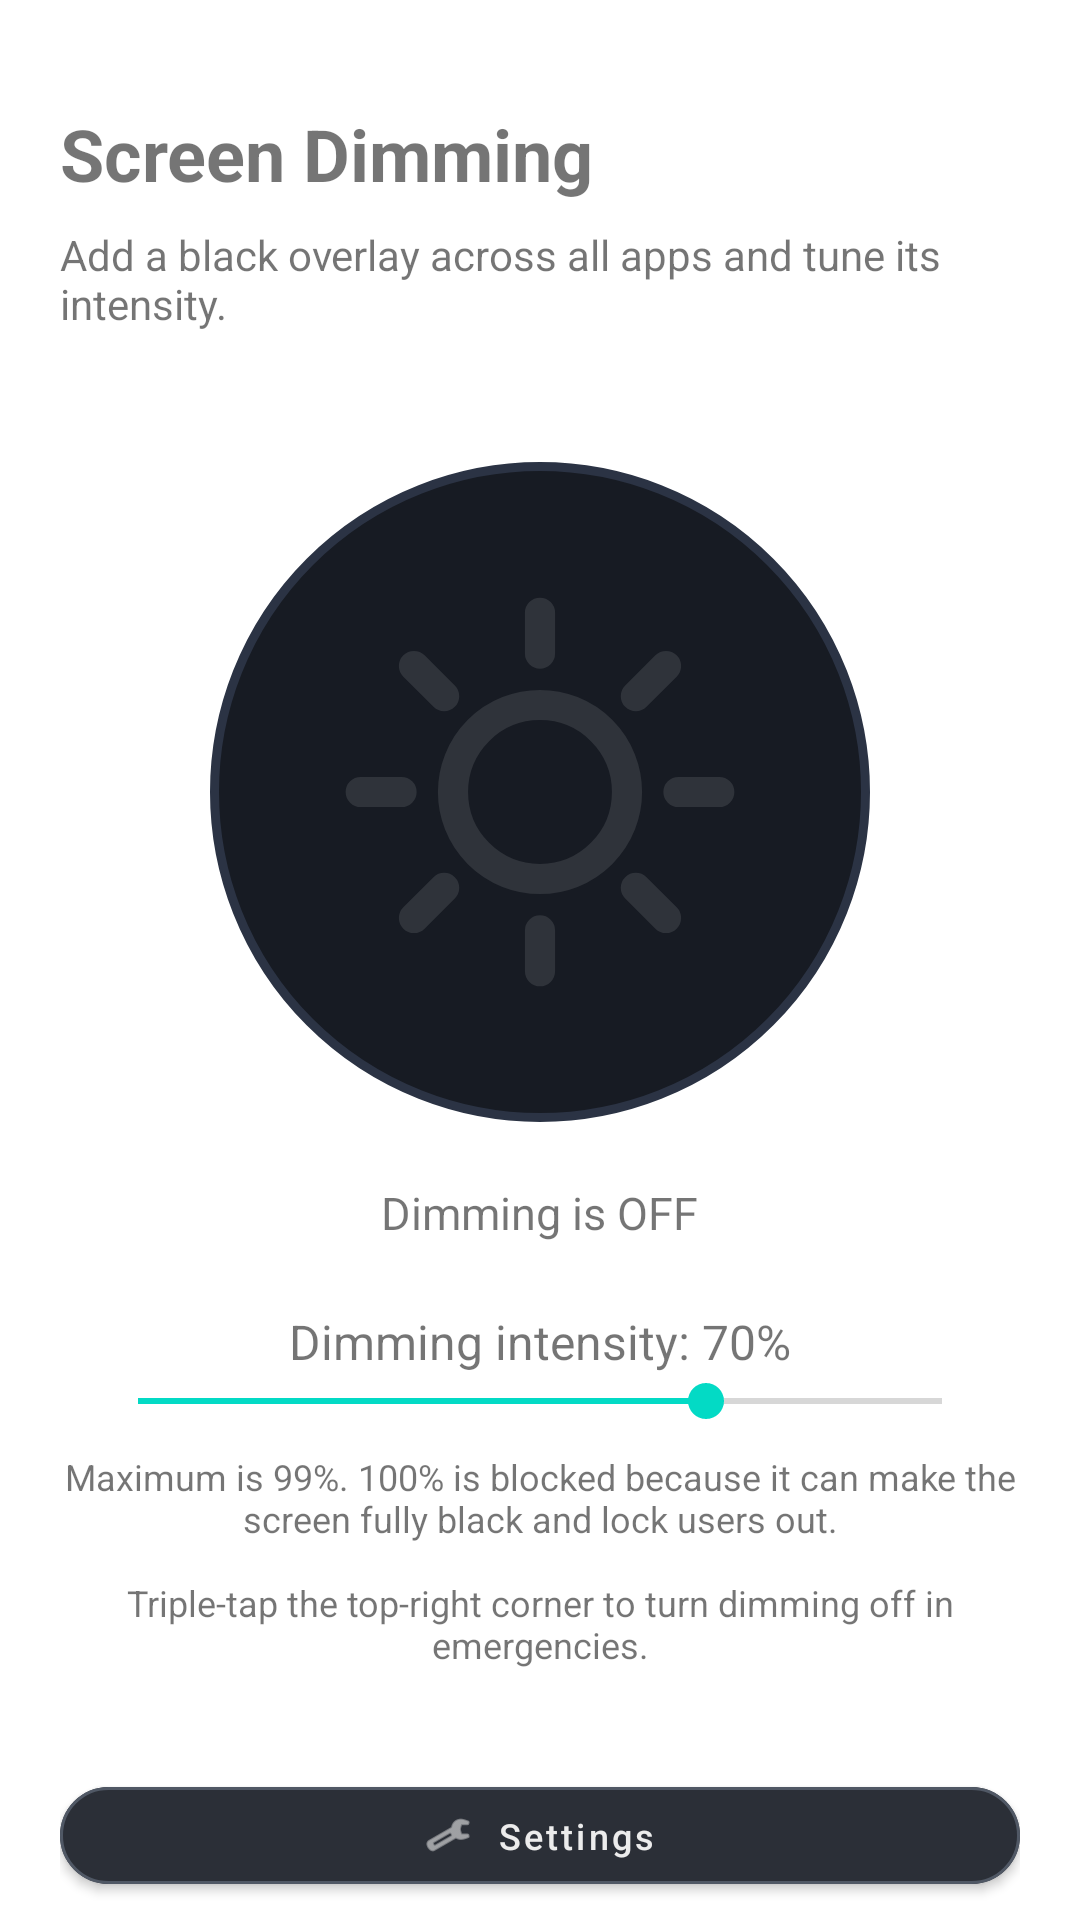

Here is an Android app screen rendered from its layout file. Give the layout XML and the strings, colors and styles it references.
<!-- AndroidManifest.xml: application theme Theme.ScreenDimming -->
<!-- res/layout/main_activity.xml -->
<?xml version="1.0" encoding="utf-8"?>
<LinearLayout xmlns:android="http://schemas.android.com/apk/res/android"
    xmlns:app="http://schemas.android.com/apk/res-auto"
    android:id="@+id/mainRoot"
    android:layout_width="match_parent"
    android:layout_height="match_parent"
    android:gravity="top|center_horizontal"
    android:orientation="vertical"
    android:paddingStart="20dp"
    android:paddingTop="20dp"
    android:paddingEnd="20dp"
    android:paddingBottom="0dp">

    <TextView
        android:id="@+id/titleText"
        android:layout_width="match_parent"
        android:layout_height="wrap_content"
        android:layout_gravity="start"
        android:gravity="start"
        android:layout_marginTop="15dp"
        android:text="@string/title_text"
        android:textSize="24sp"
        android:textStyle="bold" />

    <TextView
        android:id="@+id/subtitleText"
        android:layout_width="match_parent"
        android:layout_height="wrap_content"
        android:layout_gravity="start"
        android:layout_marginTop="8dp"
        android:gravity="start"
        android:text="@string/subtitle_text"
        android:textSize="14sp" />

    <LinearLayout
        android:layout_width="match_parent"
        android:layout_height="0dp"
        android:layout_weight="1"
        android:gravity="center"
        android:orientation="vertical">

        <FrameLayout
            android:id="@+id/dimToggleButton"
            android:layout_width="220dp"
            android:layout_height="220dp"
            android:layout_gravity="center_horizontal"
            android:layout_marginTop="10dp"
            android:background="@drawable/dim_toggle_inactive"
            android:clickable="true"
            android:focusable="true">

            <ImageView
                android:id="@+id/sunIcon"
                android:layout_width="142dp"
                android:layout_height="142dp"
                android:layout_gravity="center"
                android:contentDescription="@string/sun_icon_description"
                android:src="@drawable/sun_icon" />

            <ImageView
                android:id="@+id/moonIcon"
                android:layout_width="142dp"
                android:layout_height="142dp"
                android:layout_gravity="center"
                android:alpha="0"
                android:contentDescription="@string/moon_icon_description"
                android:src="@drawable/moon_icon_active" />
        </FrameLayout>

        <TextView
            android:id="@+id/toggleStateText"
            android:layout_width="wrap_content"
            android:layout_height="wrap_content"
            android:layout_gravity="center_horizontal"
            android:layout_marginTop="20dp"
            android:gravity="center"
            android:text="@string/dimming_off"
            android:textSize="15sp" />

        <TextView
            android:id="@+id/intensityLabel"
            android:layout_width="wrap_content"
            android:layout_height="wrap_content"
            android:layout_gravity="center_horizontal"
            android:layout_marginTop="22dp"
            android:gravity="center"
            android:text="@string/dimming_intensity_initial"
            android:textSize="16sp" />

        <SeekBar
            android:id="@+id/intensitySeekBar"
            android:layout_width="300dp"
            android:layout_height="wrap_content"
            android:layout_gravity="center_horizontal"
            android:max="99"
            android:progress="70" />

        <TextView
            android:id="@+id/intensitySafetyText"
            android:layout_width="wrap_content"
            android:layout_height="wrap_content"
            android:layout_gravity="center_horizontal"
            android:layout_marginTop="8dp"
            android:gravity="center"
            android:maxWidth="320dp"
            android:text="@string/intensity_safety_note"
            android:textSize="12sp" />
    </LinearLayout>

    <com.google.android.material.button.MaterialButton
        android:id="@+id/settingsButton"
        android:layout_width="match_parent"
        android:layout_height="wrap_content"
        android:layout_gravity="center_horizontal"
        android:layout_marginBottom="6dp"
        android:minHeight="0dp"
        android:paddingStart="14dp"
        android:paddingTop="8dp"
        android:paddingEnd="14dp"
        android:paddingBottom="8dp"
        android:text="@string/settings_button_label"
        android:textAllCaps="false"
        android:textColor="#FFECECEC"
        android:textSize="12sp"
        app:backgroundTint="#2B2F37"
        app:cornerRadius="18dp"
        app:icon="@android:drawable/ic_menu_manage"
        app:iconGravity="textStart"
        app:iconPadding="8dp"
        app:iconSize="16dp"
        app:iconTint="#FFECECEC"
        app:rippleColor="#40FFFFFF"
        app:strokeColor="#505865"
        app:strokeWidth="1dp" />
</LinearLayout>
<!-- resources referenced by this layout -->
<resources>
  <!-- drawable dim_toggle_inactive (drawable) -->
  <?xml version="1.0" encoding="utf-8"?>
  <shape xmlns:android="http://schemas.android.com/apk/res/android"
      android:shape="oval">
      <solid android:color="#FF171B23" />
      <stroke
          android:width="3dp"
          android:color="#FF2B3344" />
  </shape>
  <!-- drawable sun_icon (drawable) -->
  <?xml version="1.0" encoding="utf-8"?>
  <vector xmlns:android="http://schemas.android.com/apk/res/android"
      android:width="142dp"
      android:height="142dp"
      android:viewportWidth="24"
      android:viewportHeight="24">
  
      <path
          android:pathData="M12,7.1A4.9,4.9 0,1 1,12 16.9A4.9,4.9 0,1 1,12 7.1"
          android:strokeColor="#FF2F333A"
          android:strokeLineCap="round"
          android:strokeLineJoin="round"
          android:strokeWidth="1.7"
          android:fillColor="@android:color/transparent" />
  
      <path
          android:pathData="M12,1.9L12,4.2M12,19.8L12,22.1M1.9,12L4.2,12M19.8,12L22.1,12M4.9,4.9L6.6,6.6M17.4,17.4L19.1,19.1M17.4,6.6L19.1,4.9M4.9,19.1L6.6,17.4"
          android:strokeColor="#FF2F333A"
          android:strokeLineCap="round"
          android:strokeLineJoin="round"
          android:strokeWidth="1.7"
          android:fillColor="@android:color/transparent" />
  </vector>
  <string name="dimming_intensity_initial">Dimming intensity: 70%</string>
  <string name="dimming_off">Dimming is OFF</string>
  <string name="intensity_safety_note">Maximum is 99%. 100% is blocked because it can make the screen fully black and lock users out.\n\nTriple-tap the top-right corner to turn dimming off in emergencies.</string>
  <string name="moon_icon_description">Moon dimming toggle icon</string>
  <string name="settings_button_label">Settings</string>
  <string name="subtitle_text">Add a black overlay across all apps and tune its intensity.</string>
  <string name="sun_icon_description">Sun dimming toggle icon</string>
  <string name="title_text">Screen Dimming</string>
  <style name="Theme.ScreenDimming" parent="Theme.MaterialComponents.DayNight.NoActionBar">
          
          <item name="colorPrimary">@color/purple_500</item>
          <item name="colorPrimaryVariant">@color/purple_700</item>
          <item name="colorOnPrimary">@color/white</item>
          
          <item name="colorSecondary">@color/teal_200</item>
          <item name="colorSecondaryVariant">@color/teal_700</item>
          <item name="colorOnSecondary">@color/black</item>
          
          <item name="android:statusBarColor">?attr/colorPrimaryVariant</item>
          
      </style>
  <!-- drawable star_sparkle_light (drawable) -->
  <?xml version="1.0" encoding="utf-8"?>
  <vector xmlns:android="http://schemas.android.com/apk/res/android"
      android:width="24dp"
      android:height="24dp"
      android:viewportWidth="24"
      android:viewportHeight="24">
      <path
          android:fillColor="#FFF6EAB8"
          android:pathData="M12,2L13.7,10.3L22,12L13.7,13.7L12,22L10.3,13.7L2,12L10.3,10.3Z" />
  </vector>
  <color name="purple_500">#FF6200EE</color>
  <color name="purple_700">#FF3700B3</color>
  <color name="white">#FFFFFFFF</color>
  <color name="teal_200">#FF03DAC5</color>
  <color name="teal_700">#FF018786</color>
  <color name="black">#FF000000</color>
</resources>
